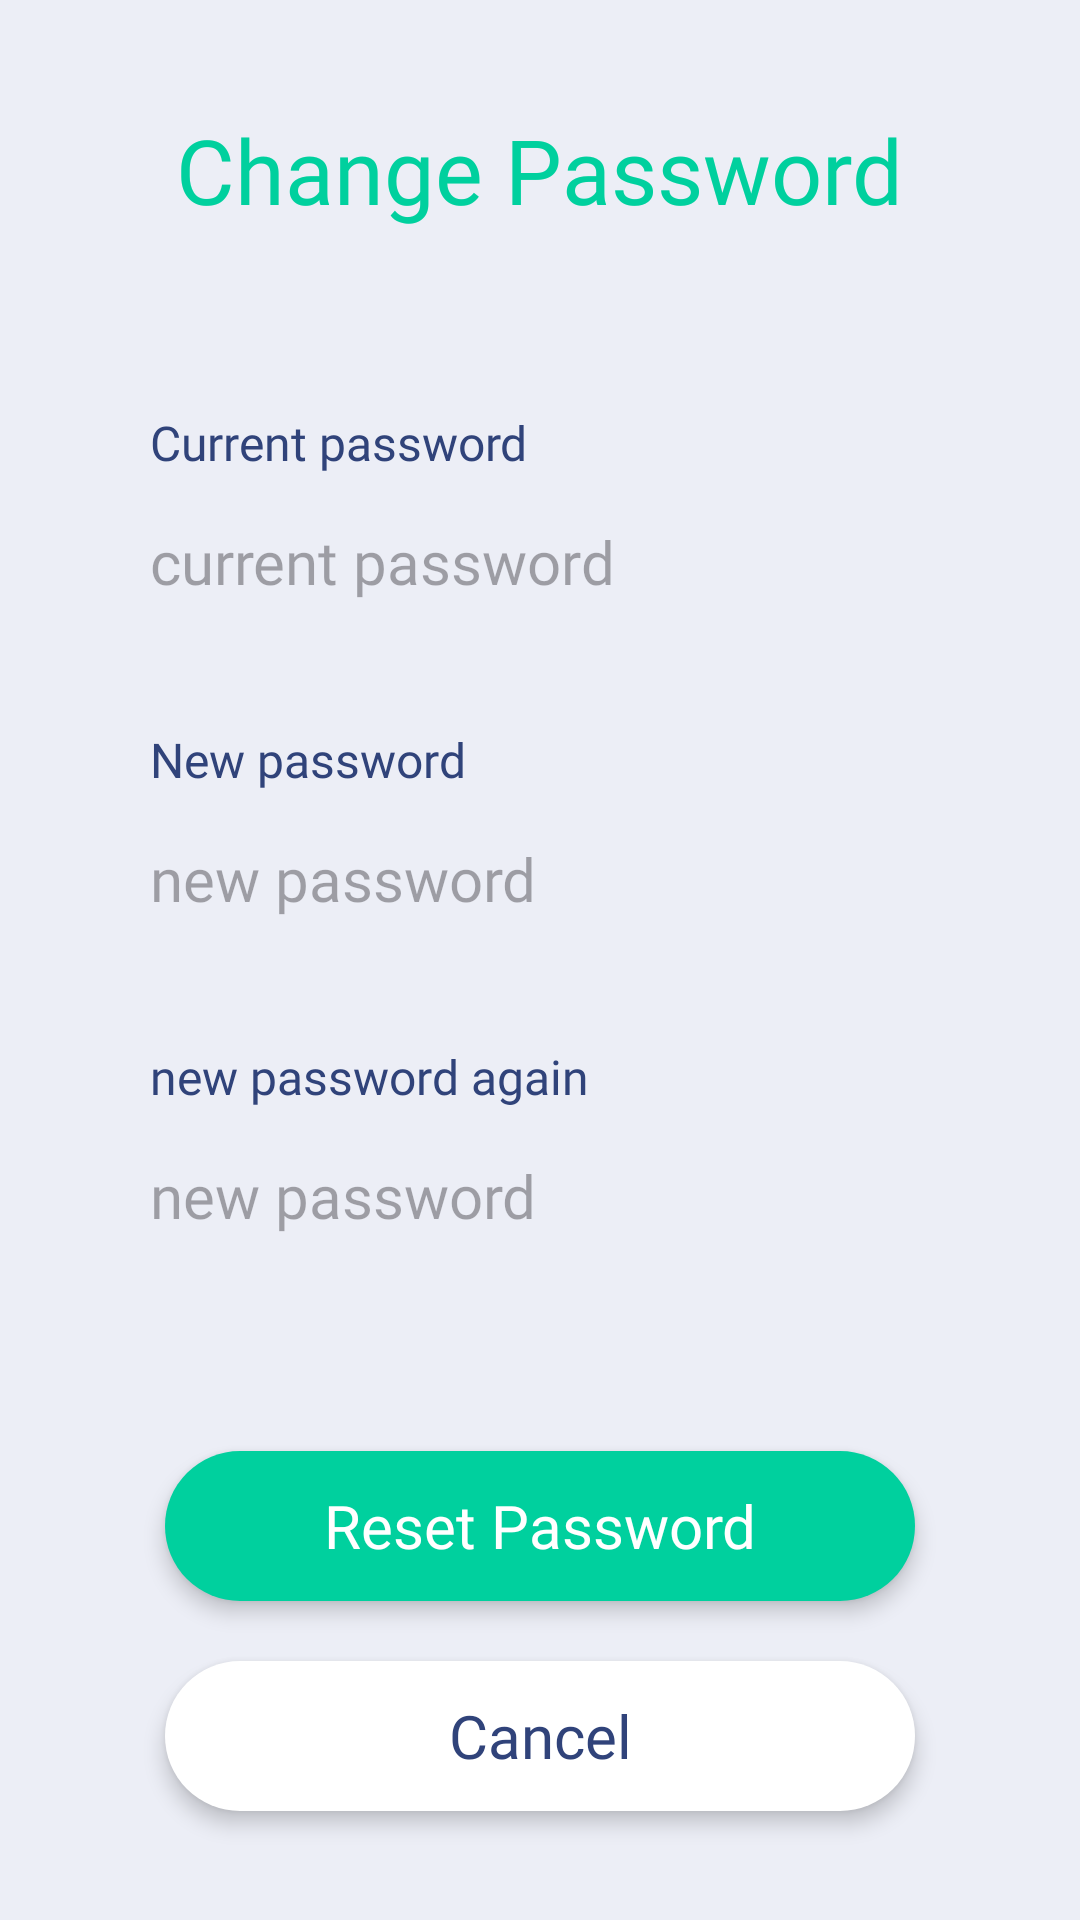

Write the Android layout XML for this screen, with the resource values it uses.
<!-- AndroidManifest.xml: application theme Theme.HappyWalletMobile -->
<!-- res/layout/fragment_change_password.xml -->
<?xml version="1.0" encoding="utf-8"?>
<LinearLayout xmlns:android="http://schemas.android.com/apk/res/android"
    xmlns:tools="http://schemas.android.com/tools"
    android:layout_width="match_parent"
    android:layout_height="match_parent"
    tools:context=".View.Fragment.Setting.ChangePasswordFragment"
    android:orientation="vertical"
    android:gravity="center"
    android:background="@color/Silver_Phoenix">

    <TextView
        android:layout_width="wrap_content"
        android:layout_height="wrap_content"

        android:text="Change Password"
        android:fontFamily="@font/poppins_semibold_600"
        android:textSize="30dp"
        android:textColor="@color/Paolo_Veronese_Green"
        />

    
    <TextView
        android:layout_width="wrap_content"
        android:layout_height="wrap_content"
        android:layout_gravity="start"
        android:layout_marginStart="50dp"
        android:layout_marginTop="60dp"

        android:text="Current password"
        android:fontFamily="@font/poppins_bold_700"
        android:textSize="16sp"
        android:textColor="@color/Nautical"
        />
    <EditText
        android:layout_width="match_parent"
        android:layout_height="50dp"
        android:layout_marginStart="30dp"
        android:layout_marginEnd="30dp"
        android:layout_marginTop="4dp"
        android:elevation="4dp"

        android:id="@+id/etCurrentPassword"

        android:paddingStart="20dp"
        android:paddingEnd="20dp"
        android:hint="current password"
        android:fontFamily="@font/poppins_semibold_600"
        android:textSize="20sp"
        android:maxLines="1"

        android:background="@drawable/bg_rounded_20_white"
        android:backgroundTint="@color/white"
        />

    
    <TextView
        android:layout_width="wrap_content"
        android:layout_height="wrap_content"
        android:layout_gravity="start"
        android:layout_marginStart="50dp"
        android:layout_marginTop="30dp"

        android:text="New password"
        android:fontFamily="@font/poppins_bold_700"
        android:textSize="16sp"
        android:textColor="@color/Nautical"
        />
    <EditText
        android:layout_width="match_parent"
        android:layout_height="50dp"
        android:layout_marginStart="30dp"
        android:layout_marginEnd="30dp"
        android:layout_marginTop="4dp"
        android:elevation="4dp"

        android:id="@+id/etNewPassword1"

        android:paddingStart="20dp"
        android:paddingEnd="20dp"
        android:hint="new password"
        android:fontFamily="@font/poppins_semibold_600"
        android:textSize="20sp"
        android:maxLines="1"

        android:background="@drawable/bg_rounded_20_white"
        android:backgroundTint="@color/white"
        />

    
    <TextView
        android:layout_width="wrap_content"
        android:layout_height="wrap_content"
        android:layout_gravity="start"
        android:layout_marginStart="50dp"
        android:layout_marginTop="30dp"

        android:text="new password again"
        android:fontFamily="@font/poppins_bold_700"
        android:textSize="16sp"
        android:textColor="@color/Nautical"
        />
    <EditText
        android:layout_width="match_parent"
        android:layout_height="50dp"
        android:layout_marginStart="30dp"
        android:layout_marginEnd="30dp"
        android:layout_marginTop="4dp"
        android:elevation="4dp"

        android:id="@+id/etNewPassword2"

        android:paddingStart="20dp"
        android:paddingEnd="20dp"
        android:hint="new password"
        android:fontFamily="@font/poppins_semibold_600"
        android:textSize="20sp"
        android:maxLines="1"

        android:background="@drawable/bg_rounded_20_white"
        android:backgroundTint="@color/white"
        />

    
    <TextView
        android:layout_width="250dp"
        android:layout_height="50dp"
        android:layout_marginTop="60dp"
        android:elevation="4dp"

        android:id="@+id/tvResetPassword"

        android:gravity="center"
        android:text="Reset Password"
        android:fontFamily="@font/poppins_semibold_600"
        android:textSize="20sp"
        android:textColor="@color/white"

        android:background="@drawable/bg_rounded_50_paolo_veronese_green"
        android:backgroundTint="@color/Paolo_Veronese_Green"
        />

    
    <TextView
        android:layout_width="250dp"
        android:layout_height="50dp"
        android:layout_marginTop="20dp"
        android:elevation="4dp"

        android:id="@+id/tvCancel"

        android:gravity="center"
        android:text="Cancel"
        android:fontFamily="@font/poppins_semibold_600"
        android:textSize="20sp"
        android:textColor="@color/Nautical"

        android:background="@drawable/bg_rounded_50_paolo_veronese_green"
        android:backgroundTint="@color/white"
        />

</LinearLayout>
<!-- resources referenced by this layout -->
<resources>
  <color name="Nautical">#30437a</color>
  <color name="Paolo_Veronese_Green">#00D09E</color>
  <color name="Silver_Phoenix">#ECEEF6</color>
  <color name="white">#FFFFFFFF</color>
  <!-- drawable bg_rounded_50_paolo_veronese_green (drawable) -->
  <?xml version="1.0" encoding="utf-8"?>
  <shape xmlns:android="http://schemas.android.com/apk/res/android"
      android:shape="rectangle">
      <solid android:color="@color/Paolo_Veronese_Green" />
      <corners android:radius="50dp" />
  </shape>
  <style name="Theme.HappyWalletMobile" parent="Base.Theme.HappyWalletMobile" />
  <style name="Base.Theme.HappyWalletMobile" parent="Theme.Material3.DayNight.NoActionBar">
          
          
      </style>
</resources>
